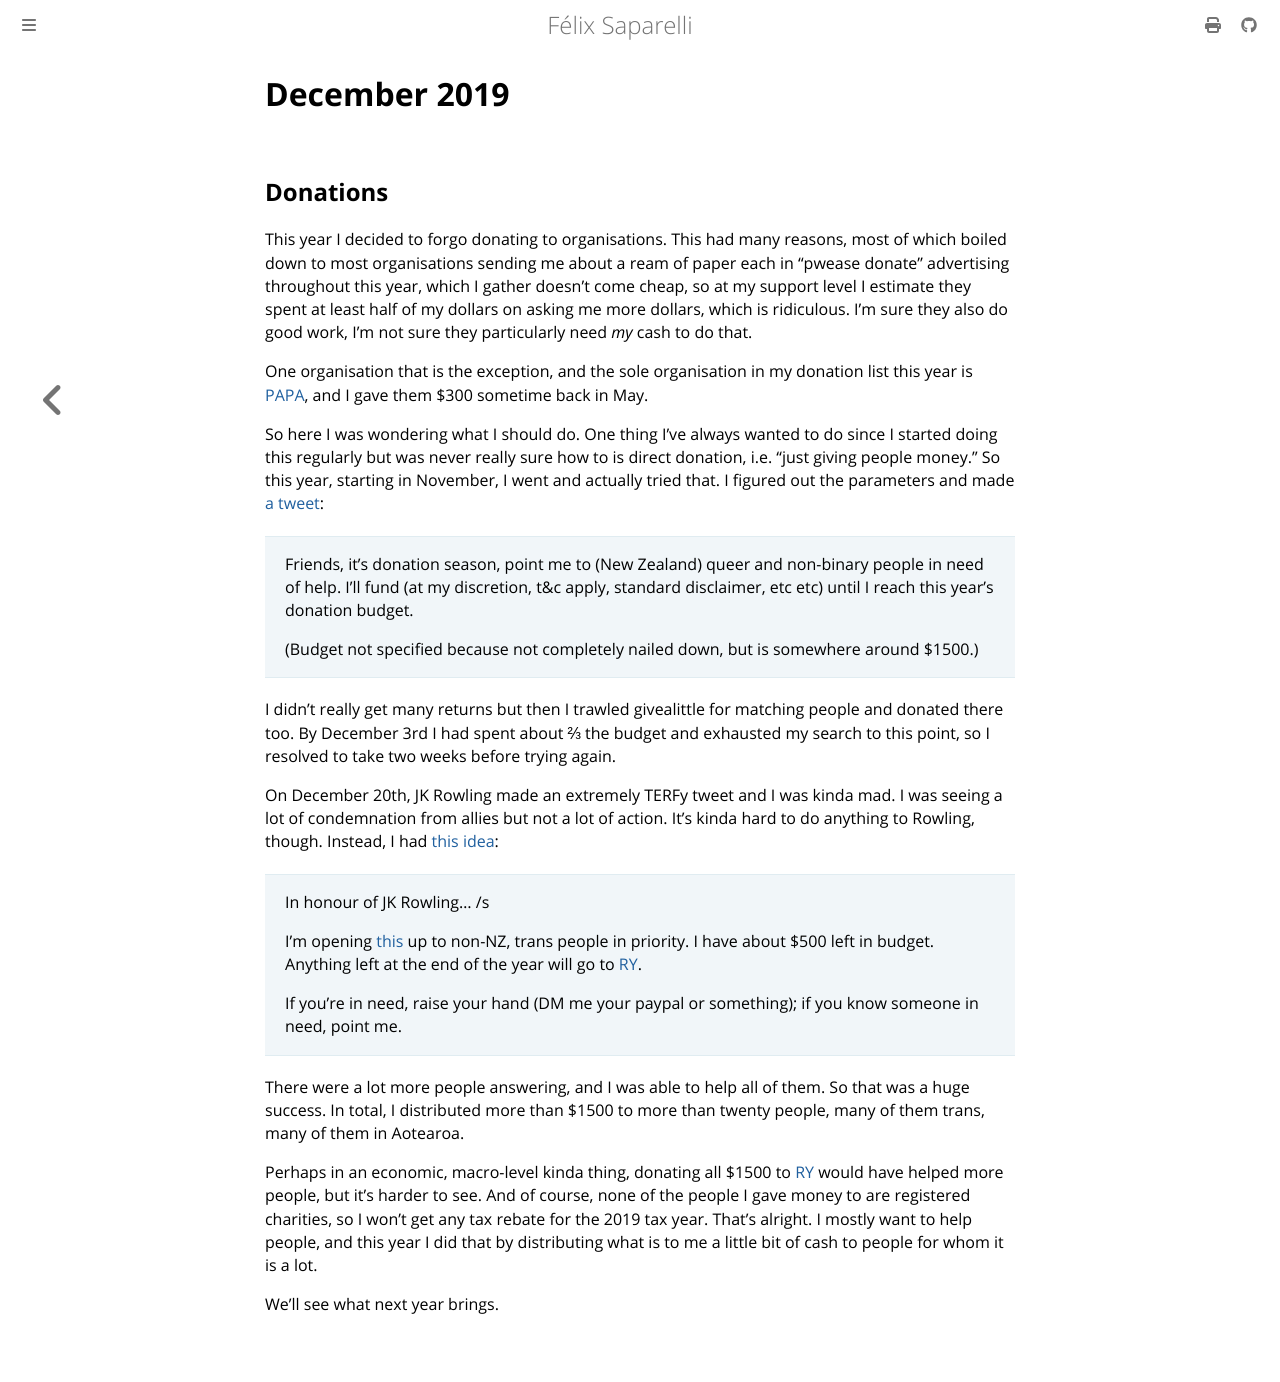

repository: passcod/blook · page: updates/dated/2019/december.html · generator: mdbook

# December 2019

## Donations

This year I decided to forgo donating to organisations. This had many reasons,
most of which boiled down to most organisations sending me about a ream of paper
each in "pwease donate" advertising throughout this year, which I gather doesn't
come cheap, so at my support level I estimate they spent at least half of my
dollars on asking me more dollars, which is ridiculous. I'm sure they also do
good work, I'm not sure they particularly need _my_ cash to do that.

One organisation that is the exception, and the sole organisation in my donation
list this year is [PAPA], and I gave them $300 sometime back in May.

[PAPA]: https://papa.org.nz

So here I was wondering what I should do. One thing I've always wanted to do
since I started doing this regularly but was never really sure how to is direct
donation, i.e. "just giving people money." So this year, starting in November, I
went and actually tried that. I figured out the parameters and made [a tweet]:

[a tweet]: https://twitter.com/passcod/status/1198020442444795904

> Friends, it's donation season, point me to (New Zealand) queer and non-binary
> people in need of help. I'll fund (at my discretion, t&c apply, standard
> disclaimer, etc etc) until I reach this year's donation budget.
>
> (Budget not specified because not completely nailed down, but is somewhere
> around $1500.)

I didn't really get many returns but then I trawled givealittle for matching
people and donated there too. By December 3rd I had spent about ⅔ the budget and
exhausted my search to this point, so I resolved to take two weeks before trying
again.

On December 20th, JK Rowling made an extremely TERFy tweet and I was kinda mad.
I was seeing a lot of condemnation from allies but not a lot of action. It's
kinda hard to do anything to Rowling, though. Instead, I had [this idea]:

[this idea]: https://twitter.com/passcod/status/1207897429447565315

> In honour of JK Rowling… /s
>
> I'm opening [this][a tweet] up to non-NZ, trans people in priority. I have
> about $500 left in budget. Anything left at the end of the year will go to
> [RY].
>
> If you're in need, raise your hand (DM me your paypal or something); if you
> know someone in need, point me.

[RY]: https://www.ry.org.nz

There were a lot more people answering, and I was able to help all of them. So
that was a huge success. In total, I distributed more than $1500 to more than
twenty people, many of them trans, many of them in Aotearoa.

Perhaps in an economic, macro-level kinda thing, donating all $1500 to [RY]
would have helped more people, but it's harder to see. And of course, none of
the people I gave money to are registered charities, so I won't get any tax
rebate for the 2019 tax year. That's alright. I mostly want to help people, and
this year I did that by distributing what is to me a little bit of cash to
people for whom it is a lot.

We'll see what next year brings.
